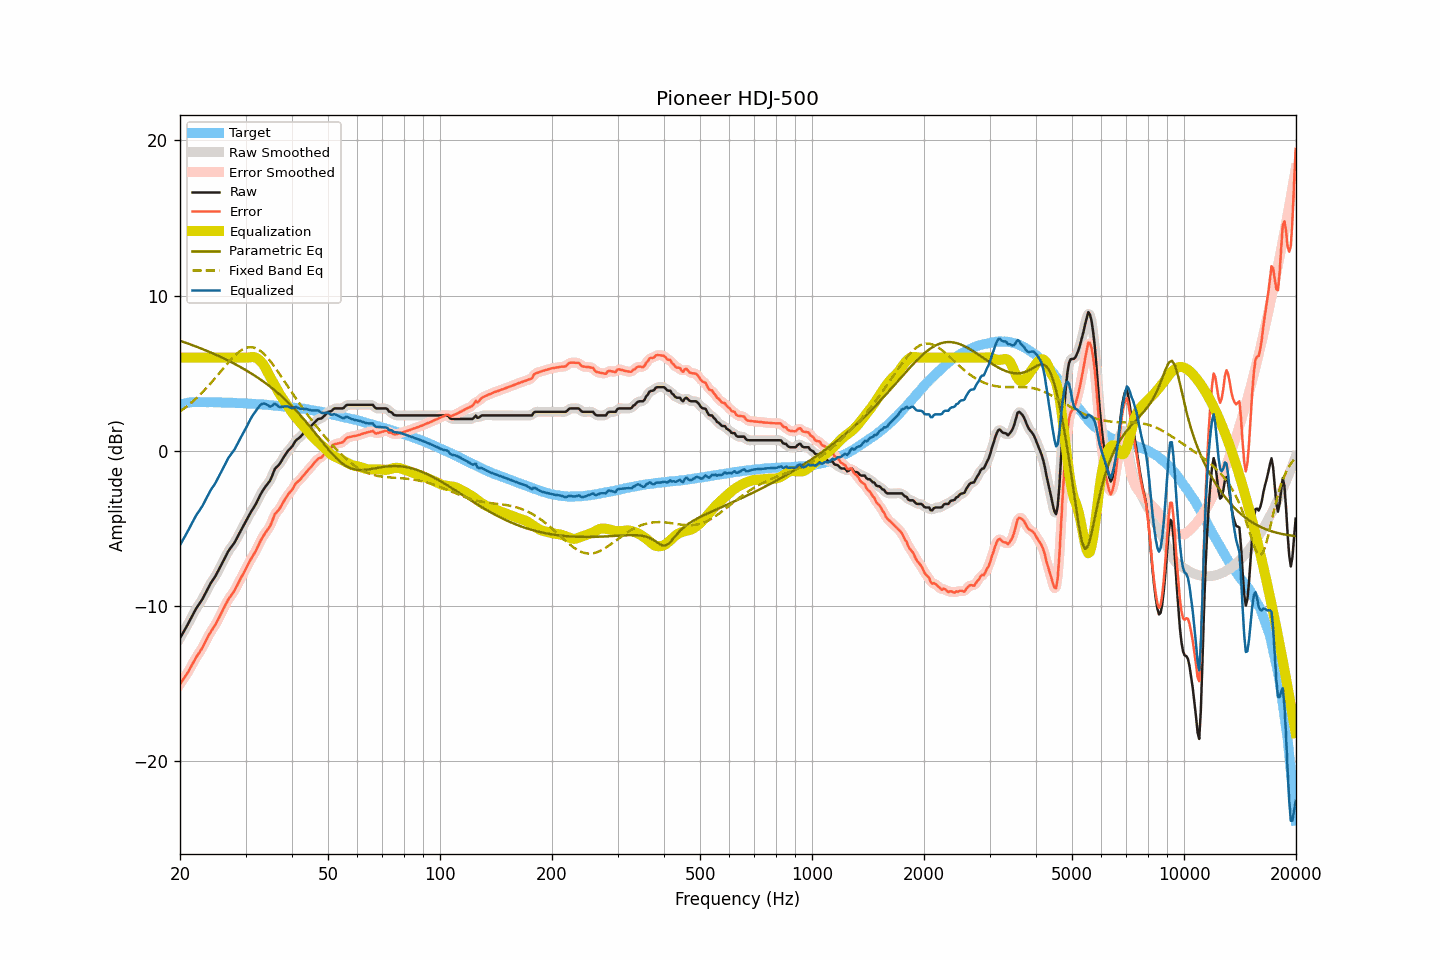

Source data for this figure (header and first rows):
frequency, raw, smoothed, error, error_smoothed, equalization, parametric_eq, fixed_band_eq, equalized_raw, equalized_smoothed, target
20.00, -12.07, -12.07, -15.04, -15.04, 6.00, 7.08, 2.53, -6.07, -6.07, 2.97
20.20, -11.89, -11.89, -14.89, -14.89, 6.00, 7.05, 2.60, -5.89, -5.89, 3.00
20.40, -11.70, -11.71, -14.73, -14.73, 6.00, 7.01, 2.68, -5.70, -5.71, 3.02
20.61, -11.53, -11.52, -14.57, -14.57, 6.00, 6.98, 2.76, -5.53, -5.52, 3.04
20.81, -11.34, -11.34, -14.41, -14.41, 6.00, 6.94, 2.84, -5.34, -5.34, 3.07
21.02, -11.15, -11.15, -14.26, -14.25, 6.00, 6.90, 2.92, -5.15, -5.15, 3.10
21.23, -10.95, -10.95, -14.06, -14.07, 6.00, 6.87, 3.00, -4.95, -4.95, 3.11
21.44, -10.75, -10.75, -13.87, -13.88, 6.00, 6.83, 3.09, -4.75, -4.75, 3.12
21.66, -10.55, -10.55, -13.69, -13.68, 6.00, 6.79, 3.18, -4.55, -4.55, 3.13
21.87, -10.36, -10.36, -13.49, -13.49, 6.00, 6.75, 3.27, -4.36, -4.36, 3.13
22.09, -10.17, -10.18, -13.31, -13.32, 6.00, 6.71, 3.37, -4.17, -4.18, 3.14
22.31, -10.01, -10.01, -13.15, -13.15, 6.00, 6.67, 3.47, -4.01, -4.01, 3.14
22.54, -9.86, -9.86, -13.00, -13.00, 6.00, 6.63, 3.57, -3.86, -3.86, 3.14
22.76, -9.70, -9.71, -12.84, -12.84, 6.00, 6.59, 3.67, -3.70, -3.71, 3.14
22.99, -9.54, -9.53, -12.67, -12.66, 6.00, 6.55, 3.77, -3.54, -3.53, 3.13
23.22, -9.34, -9.34, -12.47, -12.47, 6.00, 6.51, 3.88, -3.34, -3.34, 3.13
23.45, -9.13, -9.14, -12.26, -12.26, 6.00, 6.47, 3.99, -3.13, -3.14, 3.13
23.69, -8.94, -8.93, -12.06, -12.06, 6.00, 6.42, 4.11, -2.94, -2.93, 3.13
23.92, -8.73, -8.73, -11.85, -11.86, 6.00, 6.38, 4.22, -2.73, -2.73, 3.12
24.16, -8.55, -8.56, -11.68, -11.69, 6.00, 6.34, 4.34, -2.55, -2.56, 3.13
24.40, -8.39, -8.39, -11.52, -11.52, 6.00, 6.29, 4.45, -2.39, -2.39, 3.13
24.65, -8.24, -8.24, -11.37, -11.36, 6.00, 6.25, 4.58, -2.24, -2.24, 3.12
24.89, -8.08, -8.07, -11.20, -11.19, 6.00, 6.20, 4.70, -2.08, -2.07, 3.12
25.14, -7.89, -7.89, -11.01, -11.01, 6.00, 6.15, 4.82, -1.89, -1.89, 3.12
25.39, -7.69, -7.69, -10.81, -10.81, 6.00, 6.11, 4.94, -1.69, -1.69, 3.12
25.65, -7.49, -7.49, -10.61, -10.60, 6.00, 6.06, 5.07, -1.49, -1.49, 3.12
25.91, -7.29, -7.29, -10.39, -10.40, 6.00, 6.01, 5.19, -1.29, -1.29, 3.11
26.16, -7.08, -7.08, -10.19, -10.19, 6.00, 5.96, 5.32, -1.08, -1.08, 3.11
26.43, -6.89, -6.88, -9.99, -9.98, 6.00, 5.91, 5.44, -0.89, -0.88, 3.10
26.69, -6.68, -6.68, -9.79, -9.78, 6.00, 5.86, 5.56, -0.68, -0.68, 3.10
26.96, -6.47, -6.50, -9.58, -9.60, 6.00, 5.81, 5.68, -0.47, -0.50, 3.10
27.23, -6.33, -6.33, -9.44, -9.43, 6.00, 5.76, 5.80, -0.33, -0.33, 3.10
27.50, -6.19, -6.19, -9.29, -9.29, 6.00, 5.70, 5.91, -0.19, -0.19, 3.10
27.77, -6.05, -6.05, -9.14, -9.14, 6.00, 5.65, 6.02, -0.05, -0.05, 3.09
28.05, -5.90, -5.89, -8.99, -8.97, 6.00, 5.60, 6.12, 0.10, 0.11, 3.09
28.33, -5.70, -5.71, -8.78, -8.79, 6.00, 5.54, 6.22, 0.30, 0.29, 3.08
28.62, -5.52, -5.51, -8.59, -8.59, 6.00, 5.48, 6.31, 0.48, 0.49, 3.07
28.90, -5.31, -5.31, -8.38, -8.38, 6.00, 5.43, 6.39, 0.69, 0.69, 3.07
29.19, -5.11, -5.12, -8.17, -8.18, 6.00, 5.37, 6.47, 0.89, 0.88, 3.06
29.48, -4.92, -4.92, -7.99, -7.98, 6.00, 5.31, 6.53, 1.08, 1.08, 3.07
29.78, -4.73, -4.73, -7.79, -7.79, 6.00, 5.25, 6.58, 1.27, 1.27, 3.06
30.08, -4.54, -4.54, -7.59, -7.59, 6.00, 5.19, 6.62, 1.46, 1.46, 3.06
30.38, -4.34, -4.34, -7.39, -7.39, 6.00, 5.13, 6.65, 1.66, 1.66, 3.04
30.68, -4.15, -4.15, -7.19, -7.19, 6.01, 5.06, 6.67, 1.86, 1.86, 3.04
30.99, -3.96, -3.97, -6.99, -7.00, 6.03, 5.00, 6.68, 2.06, 2.06, 3.03
31.30, -3.79, -3.80, -6.82, -6.83, 6.04, 4.94, 6.66, 2.24, 2.24, 3.03
31.61, -3.63, -3.63, -6.66, -6.65, 6.03, 4.87, 6.65, 2.40, 2.40, 3.02
31.93, -3.46, -3.45, -6.48, -6.47, 6.00, 4.80, 6.61, 2.54, 2.55, 3.01
32.24, -3.26, -3.26, -6.26, -6.26, 5.95, 4.73, 6.56, 2.69, 2.69, 3.00
32.57, -3.04, -3.05, -6.04, -6.04, 5.87, 4.66, 6.50, 2.83, 2.83, 3.00
32.89, -2.83, -2.84, -5.83, -5.83, 5.78, 4.59, 6.43, 2.95, 2.94, 3.00
33.22, -2.65, -2.65, -5.63, -5.64, 5.67, 4.52, 6.35, 3.02, 3.02, 2.98
33.55, -2.49, -2.49, -5.47, -5.46, 5.53, 4.45, 6.26, 3.04, 3.04, 2.98
33.89, -2.33, -2.34, -5.30, -5.31, 5.36, 4.37, 6.15, 3.03, 3.03, 2.97
34.23, -2.19, -2.20, -5.16, -5.16, 5.17, 4.30, 6.04, 2.98, 2.97, 2.96
34.57, -2.06, -2.07, -5.01, -5.02, 4.97, 4.22, 5.92, 2.91, 2.90, 2.95
34.92, -1.92, -1.90, -4.86, -4.84, 4.77, 4.14, 5.80, 2.84, 2.87, 2.94
35.27, -1.70, -1.68, -4.63, -4.61, 4.58, 4.06, 5.66, 2.88, 2.90, 2.93
35.62, -1.43, -1.44, -4.35, -4.36, 4.40, 3.97, 5.52, 2.96, 2.96, 2.92
35.97, -1.17, -1.22, -4.08, -4.13, 4.21, 3.89, 5.38, 3.04, 2.99, 2.91
... 635 more rows
